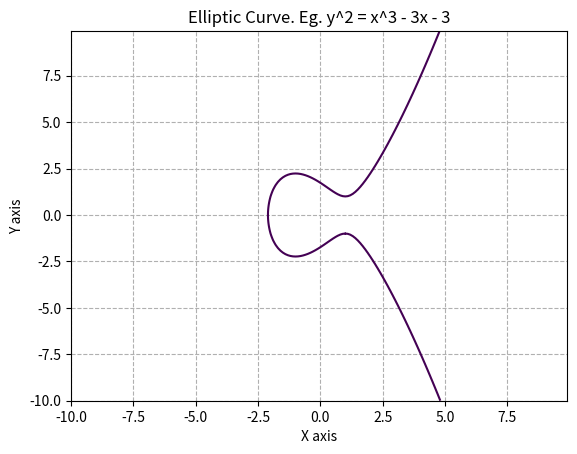

Generate this figure with matplotlib:
import numpy as np
import matplotlib.pyplot as plt

# Math Equation Example
'''
f = lambda x, y: 2*x**3 - 3*y**2 - 8

x_axis = np.arange(0., 10., 0.1)
y_axis = np.arange(-10., 10., 0.1)
x, y = np.meshgrid(x_axis, y_axis)

plt.contour(x_axis, y_axis, f(x, y), [0])
plt.title("Eg. f(x, y) = 2x^3 + 3y^2 - 8")
'''

# Elliptic Curve

f = lambda x, y: x**3 -3*x +3 - y**2 # y^2 = x^3 - 3x - 3 => f(x, y) = x^3 - 3x - 3 - y^2

x_axis = np.arange(-10., 10., 0.1)
y_axis = np.arange(-10., 10., 0.1)
x, y = np.meshgrid(x_axis, y_axis)

plt.contour(x_axis, y_axis, f(x, y), [0])
plt.title("Elliptic Curve. Eg. y^2 = x^3 - 3x - 3")

# View Configurations

plt.grid(alpha=1.0, linestyle ="--")
plt.xlabel("X axis")
plt.ylabel("Y axis")
plt.show()
